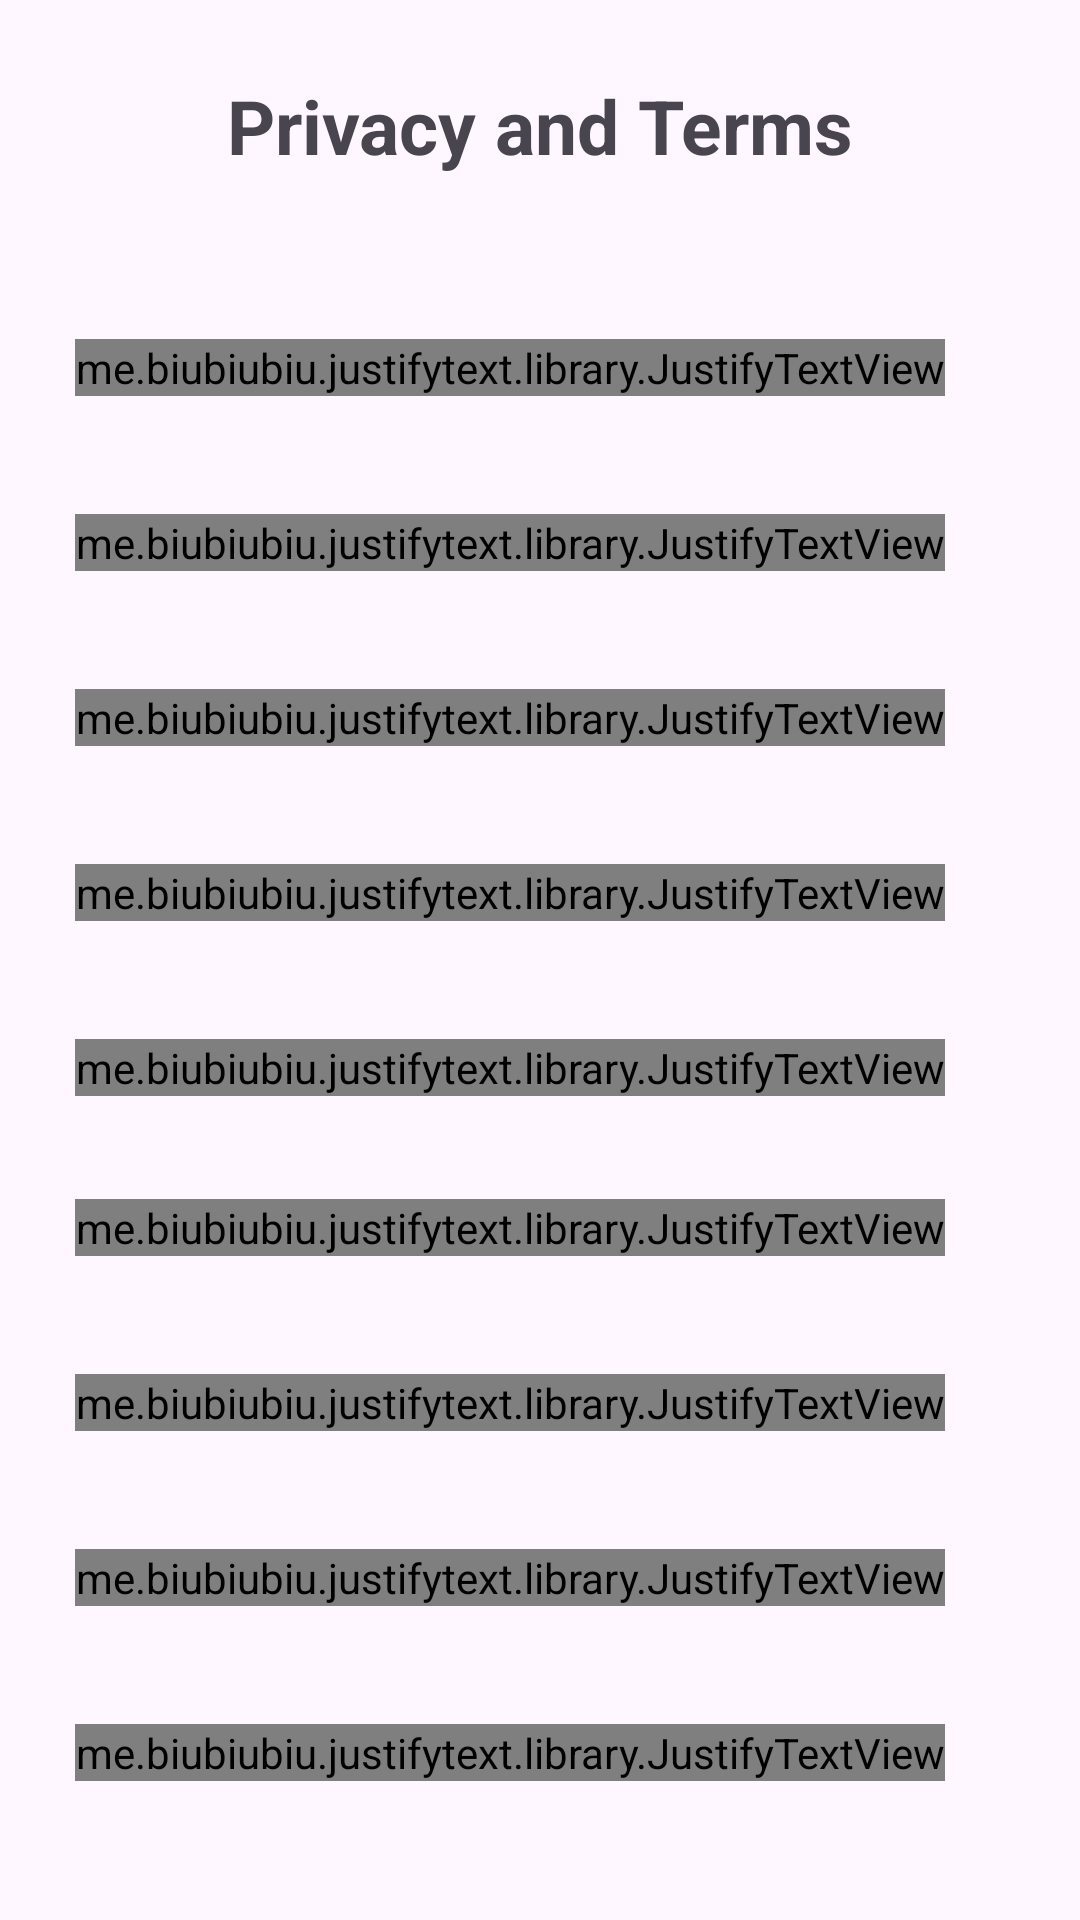

Reconstruct the res/layout file that produces this screen, plus the resources it refers to.
<!-- AndroidManifest.xml: application theme Theme.Material3.Light.NoActionBar -->
<!-- res/layout/activity_privacy.xml -->
<?xml version="1.0" encoding="utf-8"?>
<LinearLayout xmlns:android="http://schemas.android.com/apk/res/android"
    xmlns:app="http://schemas.android.com/apk/res-auto"
    xmlns:tools="http://schemas.android.com/tools"
    android:layout_width="match_parent"
    android:layout_height="match_parent"
    android:orientation="vertical"
    tools:context=".view.PrivacyActivity">

    <TextView
        android:layout_width="match_parent"
        android:layout_height="wrap_content"
        android:text="Privacy and Terms"
        android:textStyle="bold"
        android:textSize="25sp"
        android:gravity="center"
        android:layout_marginTop="25dp"/>

    <ScrollView
        android:layout_width="match_parent"
        android:layout_height="wrap_content"
        android:padding="10dp">

        <RelativeLayout
            android:layout_width="match_parent"
            android:layout_height="wrap_content">

        <TextView
            android:id="@+id/tv_kebijakan"
            android:layout_width="wrap_content"
            android:layout_height="wrap_content"
            android:textSize="18sp"
            android:layout_marginTop="15dp"
            android:textStyle="bold"
            android:layout_marginLeft="10dp"/>

            <me.biubiubiu.justifytext.library.JustifyTextView
                android:id="@+id/tv_desc_kebijakan"
                android:layout_width="wrap_content"
                android:layout_height="wrap_content"
                android:layout_below="@id/tv_kebijakan"
                android:layout_marginTop="5dp"
                android:textSize="16sp"
                android:layout_marginLeft="10dp"
                android:layout_marginStart="15dp"
                />

            <TextView
                android:id="@+id/tv_pengumpulan"
                android:layout_width="wrap_content"
                android:layout_height="wrap_content"
                android:layout_below="@id/tv_desc_kebijakan"
                android:textSize="18sp"
                android:layout_marginTop="10dp"
                android:textStyle="bold"
                android:layout_marginLeft="10dp"/>

            <me.biubiubiu.justifytext.library.JustifyTextView
                android:id="@+id/tv_desc_pengumpulan"
                android:layout_width="wrap_content"
                android:layout_height="wrap_content"
                android:layout_below="@id/tv_pengumpulan"
                android:textSize="16sp"
                android:layout_marginTop="5dp"
                android:layout_marginLeft="10dp"
                android:layout_marginStart="15dp"/>

            <TextView
                android:id="@+id/tv_penggunaan"
                android:layout_width="wrap_content"
                android:layout_height="wrap_content"
                android:layout_below="@id/tv_desc_pengumpulan"
                android:textSize="18sp"
                android:textStyle="bold"
                android:layout_marginTop="10dp"
                android:layout_marginLeft="10dp"/>

            <me.biubiubiu.justifytext.library.JustifyTextView
                android:id="@+id/tv_desc_penggunaan"
                android:layout_width="wrap_content"
                android:layout_height="wrap_content"
                android:layout_below="@id/tv_penggunaan"
                android:layout_marginTop="5dp"
                android:textSize="16sp"
                android:layout_marginLeft="10dp"
                android:layout_marginStart="15dp"
                />

            <TextView
                android:id="@+id/tv_bagikan"
                android:layout_width="wrap_content"
                android:layout_height="wrap_content"
                android:layout_below="@id/tv_desc_penggunaan"
                android:textSize="18sp"
                android:textStyle="bold"
                android:layout_marginTop="10dp"
                android:layout_marginLeft="10dp"/>

            <me.biubiubiu.justifytext.library.JustifyTextView
                android:id="@+id/tv_desc_bagikan"
                android:layout_width="wrap_content"
                android:layout_height="wrap_content"
                android:layout_below="@id/tv_bagikan"
                android:textSize="16sp"
                android:layout_marginTop="5dp"
                android:layout_marginLeft="10dp"
                android:layout_marginStart="15dp"/>

            <TextView
                android:id="@+id/tv_keamanan"
                android:layout_width="wrap_content"
                android:layout_height="wrap_content"
                android:layout_below="@id/tv_desc_bagikan"
                android:textSize="18sp"
                android:textStyle="bold"
                android:layout_marginTop="10dp"
                android:layout_marginLeft="10dp"/>

            <me.biubiubiu.justifytext.library.JustifyTextView
                android:id="@+id/tv_desc_keamanan"
                android:layout_width="wrap_content"
                android:layout_height="wrap_content"
                android:layout_below="@id/tv_keamanan"
                android:textSize="16sp"
                android:layout_marginTop="5dp"
                android:layout_marginLeft="10dp"
                android:layout_marginStart="15dp"/>

            <TextView
                android:id="@+id/tv_izin"
                android:layout_width="wrap_content"
                android:layout_height="wrap_content"
                android:layout_below="@id/tv_desc_keamanan"
                android:textSize="18sp"
                android:textStyle="bold"
                android:layout_marginTop="5dp"
                android:layout_marginLeft="10dp"/>

            <me.biubiubiu.justifytext.library.JustifyTextView
                android:id="@+id/tv_desc_izin"
                android:layout_width="wrap_content"
                android:layout_height="wrap_content"
                android:layout_below="@id/tv_izin"
                android:textSize="16sp"
                android:layout_marginTop="5dp"
                android:layout_marginLeft="10dp"
                android:layout_marginStart="15dp"/>

            <TextView
                android:id="@+id/tv_cookie"
                android:layout_width="wrap_content"
                android:layout_height="wrap_content"
                android:layout_below="@id/tv_desc_izin"
                android:textSize="18sp"
                android:textStyle="bold"
                android:layout_marginTop="10dp"
                android:layout_marginLeft="10dp"/>

            <me.biubiubiu.justifytext.library.JustifyTextView
                android:id="@+id/tv_desc_cookie"
                android:layout_width="wrap_content"
                android:layout_height="wrap_content"
                android:layout_below="@id/tv_cookie"
                android:textSize="16sp"
                android:layout_marginTop="5dp"
                android:layout_marginLeft="10dp"
                android:layout_marginStart="15dp"/>

            <TextView
                android:id="@+id/tv_kontak"
                android:layout_width="wrap_content"
                android:layout_height="wrap_content"
                android:layout_below="@id/tv_desc_cookie"
                android:textSize="18sp"
                android:textStyle="bold"
                android:layout_marginTop="10dp"
                android:layout_marginLeft="10dp"/>

            <me.biubiubiu.justifytext.library.JustifyTextView
                android:id="@+id/tv_desc_kontak"
                android:layout_width="wrap_content"
                android:layout_height="wrap_content"
                android:layout_below="@id/tv_kontak"
                android:textSize="16sp"
                android:layout_marginTop="5dp"
                android:layout_marginLeft="10dp"
                android:layout_marginStart="15dp"/>

            <TextView
                android:id="@+id/tv_pembaruan"
                android:layout_width="wrap_content"
                android:layout_height="wrap_content"
                android:layout_below="@id/tv_desc_kontak"
                android:textSize="18sp"
                android:textStyle="bold"
                android:layout_marginTop="10dp"
                android:layout_marginLeft="10dp"/>

            <me.biubiubiu.justifytext.library.JustifyTextView
                android:id="@+id/tv_desc_pembaruan"
                android:layout_width="wrap_content"
                android:layout_height="wrap_content"
                android:layout_below="@id/tv_pembaruan"
                android:textSize="16sp"
                android:layout_marginTop="5dp"
                android:layout_marginLeft="10dp"
                android:layout_marginStart="15dp"/>

        </RelativeLayout>
    </ScrollView>

</LinearLayout>
<!-- resources referenced by this layout -->
<resources>

</resources>
